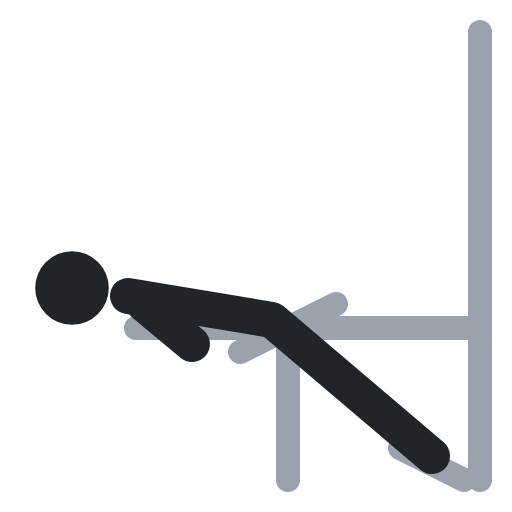
t = 0.00 s
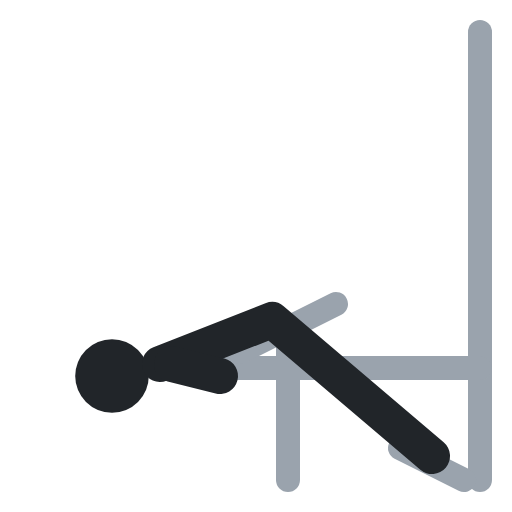
t = 0.40 s
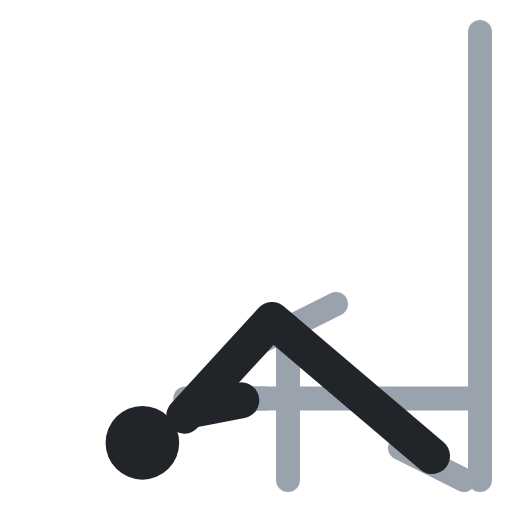
t = 0.60 s
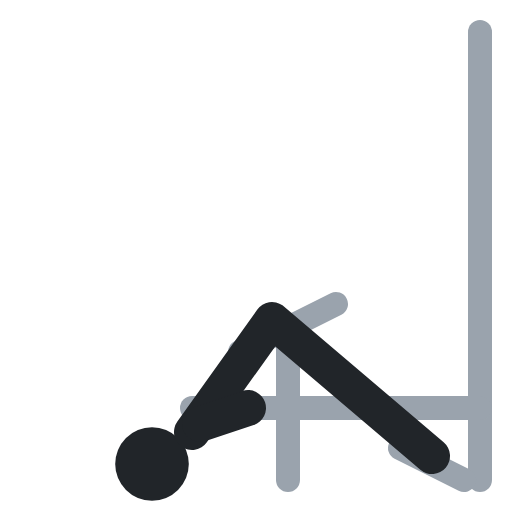
t = 1.00 s
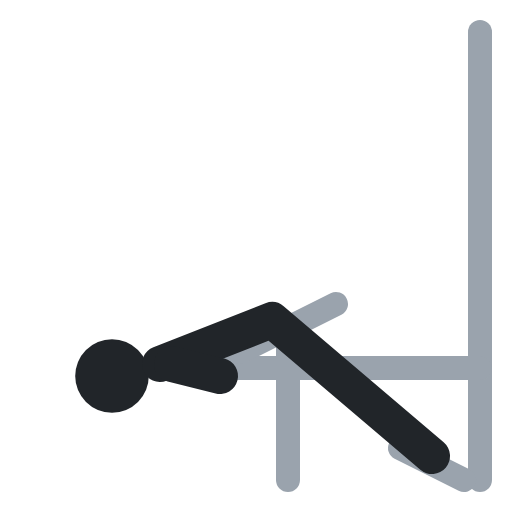
t = 1.40 s
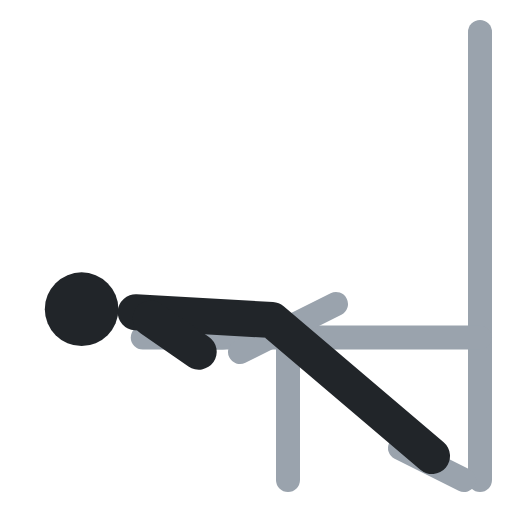
t = 1.60 s

The animated SVG that drew these frames (rendered in a browser with its animation timeline set to each time). Animation: 6 SMIL elements (animate=6); one cycle of 2.00 s, repeats indefinitely.

<svg xmlns="http://www.w3.org/2000/svg" viewBox="0 0 64 64" fill="none" stroke-linecap="round" stroke-linejoin="round"><polyline points="17,41 27,41" stroke="#9aa3ad" stroke-width="3"><animate attributeName="points" values="17,41 27,41;24,51 34,51;24,51 34,51;17,41 27,41;17,41 27,41" keyTimes="0;.4;.5;.9;1" calcMode="spline" keySplines=".45 0 .55 1;.45 0 .55 1;.45 0 .55 1;.45 0 .55 1" dur="2s" repeatCount="indefinite"/></polyline><polyline points="60,4 60,60" stroke="#9aa3ad" stroke-width="3"/><polyline points="60,41 22,41" stroke="#9aa3ad" stroke-width="3"><animate attributeName="points" values="60,41 22,41;60,51 29,51;60,51 29,51;60,41 22,41;60,41 22,41" keyTimes="0;.4;.5;.9;1" calcMode="spline" keySplines=".45 0 .55 1;.45 0 .55 1;.45 0 .55 1;.45 0 .55 1" dur="2s" repeatCount="indefinite"/></polyline><polyline points="30,44 42,38" stroke="#9aa3ad" stroke-width="3"/><polyline points="36,41 36,60" stroke="#9aa3ad" stroke-width="3"/><polyline points="50,56 58,60" stroke="#9aa3ad" stroke-width="3"/><circle cx="9" cy="36" r="4.6" fill="#212529"><animate attributeName="cx" values="9;19;19;9;9" keyTimes="0;.4;.5;.9;1" calcMode="spline" keySplines=".45 0 .55 1;.45 0 .55 1;.45 0 .55 1;.45 0 .55 1" dur="2s" repeatCount="indefinite"/><animate attributeName="cy" values="36;58;58;36;36" keyTimes="0;.4;.5;.9;1" calcMode="spline" keySplines=".45 0 .55 1;.45 0 .55 1;.45 0 .55 1;.45 0 .55 1" dur="2s" repeatCount="indefinite"/></circle><polyline points="16,37 34,40 54,57" stroke="#212529" stroke-width="4.5"><animate attributeName="points" values="16,37 34,40 54,57;24,54 34,40 54,57;24,54 34,40 54,57;16,37 34,40 54,57;16,37 34,40 54,57" keyTimes="0;.4;.5;.9;1" calcMode="spline" keySplines=".45 0 .55 1;.45 0 .55 1;.45 0 .55 1;.45 0 .55 1" dur="2s" repeatCount="indefinite"/></polyline><polyline points="18,38 24,43" stroke="#212529" stroke-width="4.5"><animate attributeName="points" values="18,38 24,43;25,53 31,51;25,53 31,51;18,38 24,43;18,38 24,43" keyTimes="0;.4;.5;.9;1" calcMode="spline" keySplines=".45 0 .55 1;.45 0 .55 1;.45 0 .55 1;.45 0 .55 1" dur="2s" repeatCount="indefinite"/></polyline></svg>
